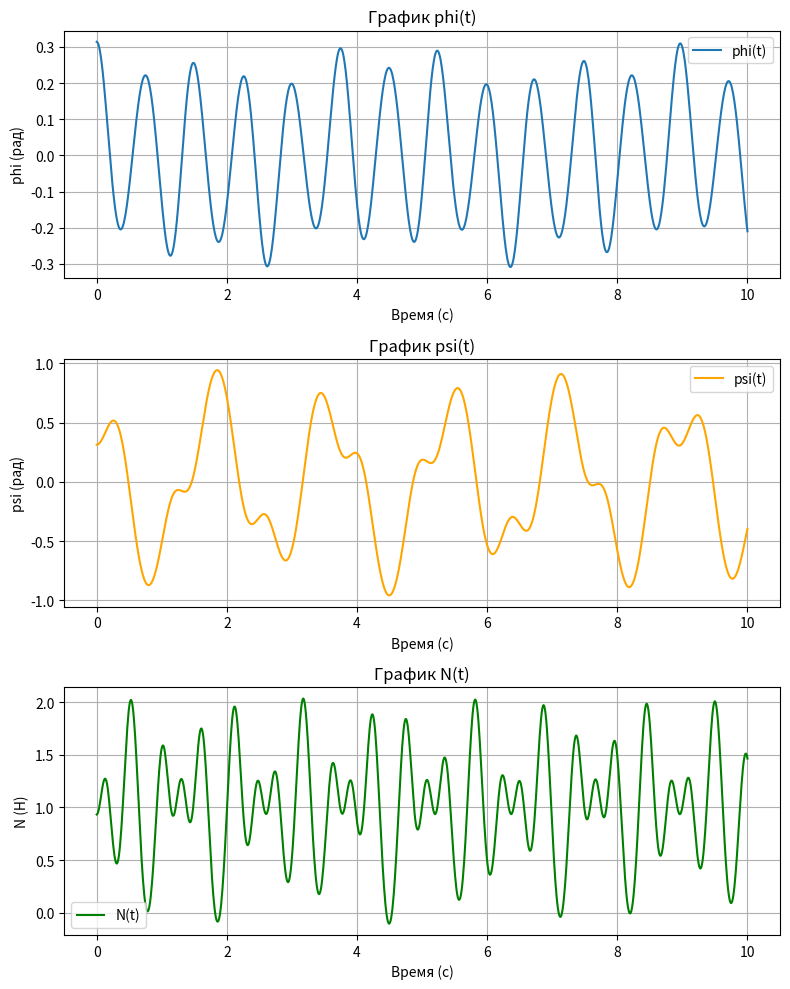
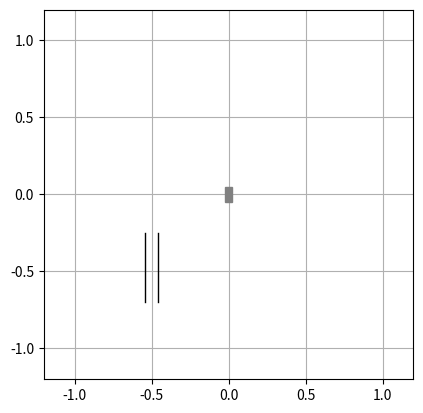

Generate these figures, in order, with matplotlib:
import numpy as np
from scipy.integrate import solve_ivp
import matplotlib.pyplot as plt
from matplotlib.animation import FuncAnimation

# Исходные данные системы
m = 0.1  # масса в кг
l1 = 0.5  # длина первого стержня в м
l2 = 0.5  # длина второго стержня в м
c = 5.0   # жёсткость пружины в Н/м
g = 9.81  # ускорение свободного падения в м/с^2

# Начальные условия
phi0 = np.pi / 10
psi0 = np.pi / 10
phi_dot0 = 0
psi_dot0 = 0

# Уравнения движения
def equations(t, y):
    phi, psi, phi_dot, psi_dot = y

    # Матрица коэффициентов
    A = np.array([
        [2 * l1, l2 * np.cos(psi - phi)],
        [l1 * np.cos(psi - phi), l2]
    ])

    # Правая часть
    b = np.array([
        -2 * g * np.sin(phi) - (c * l1 / m) * np.cos(phi) * np.sin(phi)
        - l2 * psi_dot**2 * np.sin(psi - phi),
        -g * np.sin(psi) + l1 * phi_dot**2 * np.sin(psi - phi)
    ])

    # Решение системы уравнений
    phi_ddot, psi_ddot = np.linalg.solve(A, b)

    return [phi_dot, psi_dot, phi_ddot, psi_ddot]

# Время моделирования
t_span = (0, 10)  # от 0 до 10 секунд
t_eval = np.linspace(t_span[0], t_span[1], 1000)

# Начальный вектор состояния
y0 = [phi0, psi0, phi_dot0, psi_dot0]

# Решение системы
solution = solve_ivp(equations, t_span, y0, t_eval=t_eval, method='RK45')

# Извлечение решения
phi, psi, phi_dot, psi_dot = solution.y

# Координаты масс для анимации
x1 = l1 * np.sin(phi)
y1 = -l1 * np.cos(phi)
x2 = x1 + l2 * np.sin(psi)
y2 = y1 - l2 * np.cos(psi)

# Вычисление нормальной силы N
phi_ddot = np.gradient(phi_dot, t_eval)
psi_ddot = np.gradient(psi_dot, t_eval)
N = m * (g * np.cos(psi) - l1 * (phi_ddot * np.sin(psi - phi) - phi_dot**2 * np.cos(psi - phi)) + l2 * psi_dot**2)

# Построение графиков
fig_graphs, axs = plt.subplots(3, 1, figsize=(8, 10))
axs[0].plot(t_eval, phi, label="phi(t)")
axs[0].set_title("График phi(t)")
axs[0].set_xlabel("Время (с)")
axs[0].set_ylabel("phi (рад)")
axs[0].grid()
axs[0].legend()

axs[1].plot(t_eval, psi, label="psi(t)", color='orange')
axs[1].set_title("График psi(t)")
axs[1].set_xlabel("Время (с)")
axs[1].set_ylabel("psi (рад)")
axs[1].grid()
axs[1].legend()

axs[2].plot(t_eval, N, label="N(t)", color='green')
axs[2].set_title("График N(t)")
axs[2].set_xlabel("Время (с)")
axs[2].set_ylabel("N (Н)")
axs[2].grid()
axs[2].legend()

plt.tight_layout()
plt.show()

# Анимация
fig, ax = plt.subplots()
ax.set_xlim(-1.2, 1.2)
ax.set_ylim(-1.2, 1.2)
ax.set_aspect('equal')
ax.grid()

# Создаем объекты для анимации
# "брусок"
block_width, block_height = 0.05, 0.1
block = plt.Rectangle((-block_width/2, -block_height/2), 
                      block_width, block_height, 
                      color='gray', zorder=5)
ax.add_patch(block)

# Рисуем "стенки"
left_wall = plt.plot([-0.5 - block_width / 2 - 0.015, -0.5 - block_width / 2 - 0.015], [-0.25, -0.7], color='k', linewidth=1)
right_wall = plt.plot([-0.5 + block_width / 2 + 0.015, -0.5 + block_width / 2 + 0.015], [-0.25, -0.7], color='k', linewidth=1)

line, = ax.plot([], [], 'o-', lw=2)
spring, = ax.plot([], [], '-', lw=1, color='red')

# Функция для вычисления координат зигзага
def get_spring_zigzag(x_start, y_start, x_end, y_end, turns=8, amplitude=0.1):
    # Делаем разбиение по длине
    num_points = 2 * turns + 1
    xs = np.linspace(x_start, x_end, num_points)
    ys = np.linspace(y_start, y_end, num_points)
    # Смещаем точки по нормали для зигзага
    zigzag_x = []
    zigzag_y = []
    for i in range(num_points):
        # пропорция вдоль пружины
        t = i / (num_points - 1)
        # направление
        dx = x_end - x_start
        dy = y_end - y_start
        length = np.sqrt(dx**2 + dy**2)
        # нормаль
        nx = -dy / length
        ny = dx / length
        # смещение
        offset = amplitude if i % 2 == 1 else -amplitude
        # координаты
        zx = xs[i] + offset * nx
        zy = ys[i] + offset * ny
        zigzag_x.append(zx)
        zigzag_y.append(zy)
    return zigzag_x, zigzag_y

# Инициализация анимации
def init():
    line.set_data([], [])
    spring.set_data([], [])
    block.set_xy((-block_width/2, -block_height/2))
    return line, spring, block

# Обновление кадров
def update(frame):
    this_x = [0, x1[frame], x2[frame]]
    this_y = [0, y1[frame], y2[frame]]
    line.set_data(this_x, this_y)
    # Зигзаг от центра (там где брусок) до первой массы
    zx, zy = get_spring_zigzag(-0.5, y1[frame], x1[frame], y1[frame], turns=6, amplitude=0.02)
    spring.set_data(zx, zy)

    # Брусок в конце пружины
    block.set_xy((-0.5 - block_width/2, y1[frame] - block_height/2))
    return line, spring, block

ani = FuncAnimation(fig, update, frames=len(t_eval), init_func=init, blit=True, interval=20)

plt.show()
